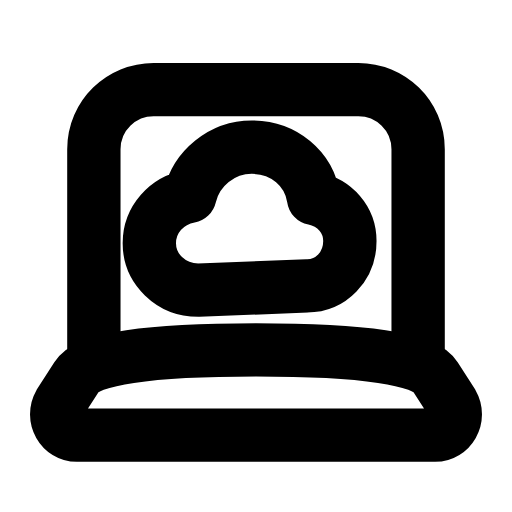
t = 0.00 s
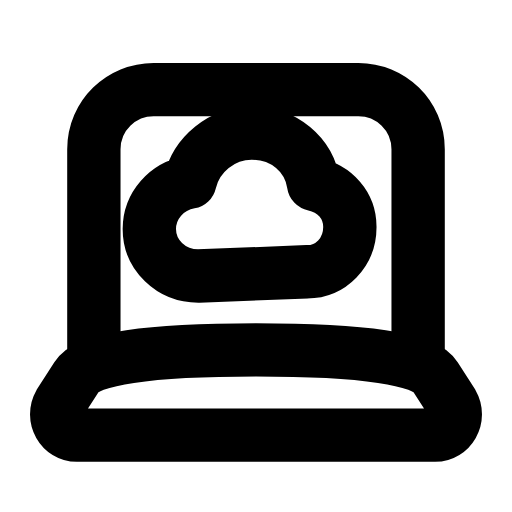
t = 0.29 s
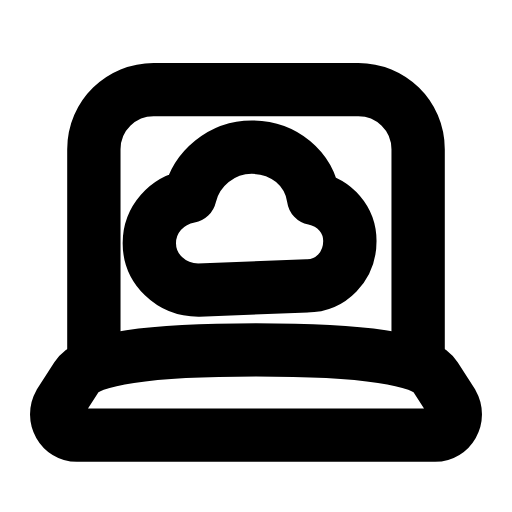
t = 0.60 s
t = 0.88 s: frame unchanged from t = 0.00 s, image omitted
t = 1.19 s: frame unchanged from t = 0.00 s, image omitted
t = 1.50 s: frame unchanged from t = 0.00 s, image omitted

The animated SVG that drew these frames (rendered in a browser with its animation timeline set to each time). Animation: 1 SMIL element (animateTransform=1); one cycle of 1.80 s, repeats indefinitely.

<svg xmlns="http://www.w3.org/2000/svg" width="24" height="24" viewBox="0 0 24 24" fill="none"><path stroke="currentColor" stroke-width="2.5" stroke-linecap="round" stroke-linejoin="round" fill="none" d="M4.4 16.4L4.4 7C4.4 5.4 5.7 4.2 7.2 4.2L16.8 4.2C18.3 4.2 19.6 5.4 19.6 7L19.6 16.4"></path><path stroke="currentColor" stroke-width="2.5" stroke-linecap="round" stroke-linejoin="round" fill="none" d="M3.6 20.4L20.4 20.4C21.1 20.4 21.6 19.6 21.2 18.9L20.4 17.65Q19.6 16.4 12 16.4Q4.4 16.4 3.6 17.65L2.8 18.9C2.4 19.6 2.9 20.4 3.6 20.4Z"></path><path stroke="currentColor" stroke-width="2.5" stroke-linecap="round" stroke-linejoin="round" fill="none" d="M9.3 13.6C8 13.6 7 12.6 7 11.4C7 10.3 7.8 9.4 8.9 9.2C9.2 7.9 10.4 6.9 11.8 6.9C13.3 6.9 14.5 7.9 14.7 9.3C15.7 9.5 16.4 10.3 16.4 11.3C16.4 12.5 15.5 13.4 14.4 13.4Z"><animateTransform attributeName="transform" type="translate" values="0 0;0 0;0 -0.8;0 0;0 0;0 0;0 0;0 -0.8;0 0;0 0;0 0" keyTimes="0;0.135;0.2475;0.36;0.45;0.6;0.66;0.735;0.81;0.9;1" dur="1.8s" repeatCount="indefinite" calcMode="spline" keySplines="0.16 1 0.3 1;0.16 1 0.3 1;0.16 1 0.3 1;0.16 1 0.3 1;0.16 1 0.3 1;0.16 1 0.3 1;0.16 1 0.3 1;0.16 1 0.3 1;0.16 1 0.3 1;0.16 1 0.3 1"/></path></svg>
